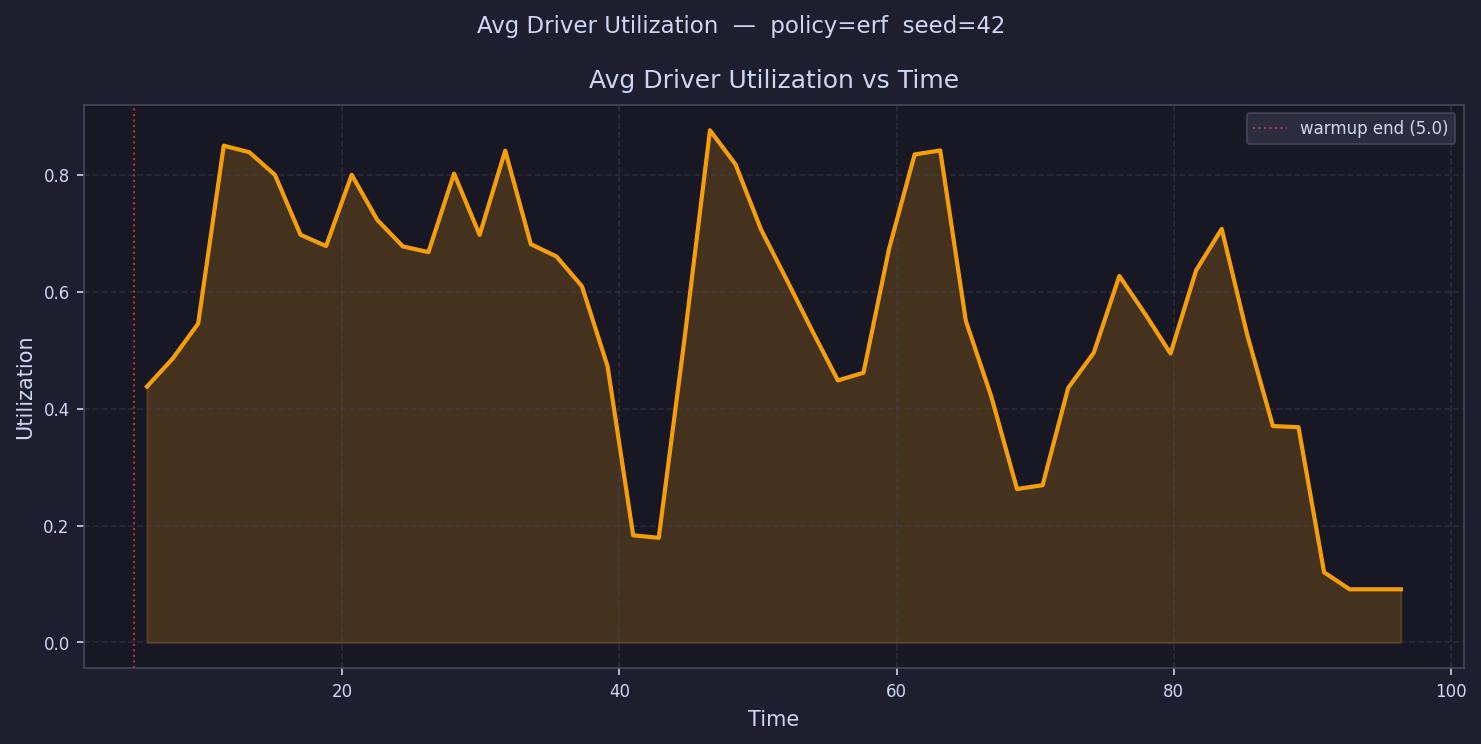

The file beside this chart, header and first rows:
time, avg_driver_utilization
5.923, 0.4377
7.769, 0.4853
9.615, 0.5455
11.46, 0.8497
13.31, 0.8385
15.15, 0.7998
17, 0.6973
18.85, 0.678
20.69, 0.7999
22.54, 0.7227
24.38, 0.6774
26.23, 0.6677
28.08, 0.802
29.92, 0.6971
31.77, 0.8412
33.61, 0.6812
35.46, 0.6603
37.31, 0.6091
39.15, 0.4723
41, 0.1833
42.84, 0.179
44.69, 0.5169
46.54, 0.876
48.38, 0.8177
50.23, 0.706
52.07, 0.6203
53.92, 0.5329
55.77, 0.4482
57.61, 0.4613
59.46, 0.6733
61.3, 0.8347
63.15, 0.8415
65, 0.5501
66.84, 0.42
68.69, 0.2625
70.53, 0.269
72.38, 0.4354
74.23, 0.4956
76.07, 0.6269
77.92, 0.5623
79.76, 0.4942
81.61, 0.6365
83.46, 0.7074
85.3, 0.5257
87.15, 0.3701
88.99, 0.3682
90.84, 0.12
92.69, 0.09091
94.53, 0.09091
96.38, 0.0909
